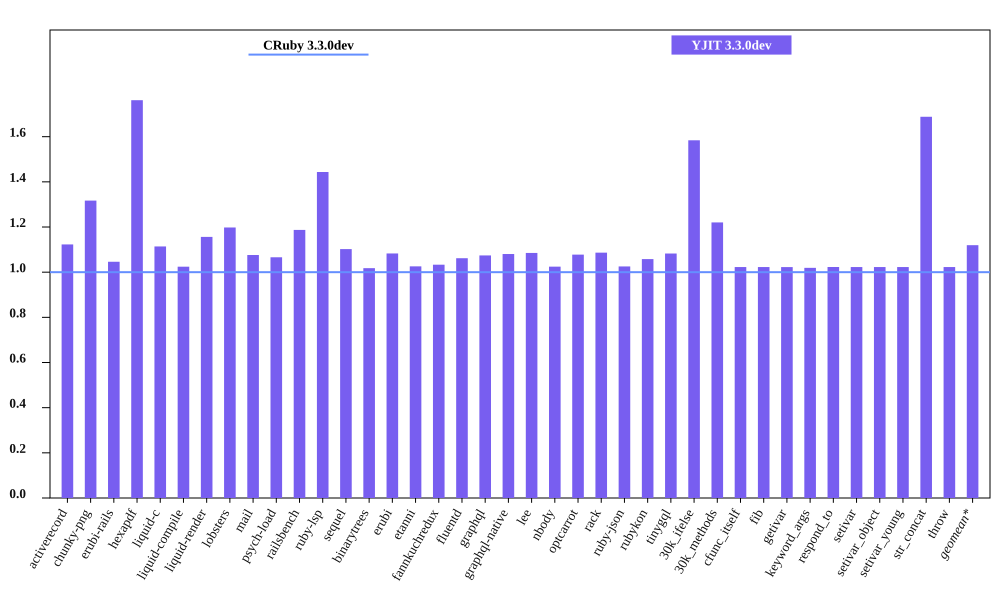

Data behind this chart, as committed beside it:
bench, CRuby 3.3.0dev mem (MiB), YJIT 3.3.0dev mem (MiB), Inline Code, Outlined Code, YJIT Mem overhead
activerecord, 50.08, 56.23, 1, 1
chunky-png, 49.85, 65.65, 1, 1
erubi-rails, 91.97, 96.21, 2, 2
hexapdf, 158.9, 279.9, 2, 2
liquid-c, 36.1, 40.21, 1, 1
liquid-compile, 36.02, 36.9, 1, 1
liquid-render, 33.78, 39.06, 1, 1
lobsters, 279.6, 334.9, 9, 7
mail, 45.07, 48.5, 1, 1
psych-load, 34.51, 36.79, 1, 1
railsbench, 87.53, 103.9, 3, 3
ruby-lsp, 93.55, 135, 6, 6
sequel, 37.3, 41.12, 1, 1
binarytrees, 25.49, 25.94, 1, 1
erubi, 29.04, 31.45, 1, 1
etanni, 22.88, 23.46, 1, 1
fannkuchredux, 19.82, 20.48, 1, 1
fluentd, 603.8, 641.2, 1, 1
graphql, 38.88, 41.76, 1, 1
graphql-native, 35.95, 38.84, 1, 1
lee, 31.7, 34.39, 1, 1
nbody, 19.77, 20.25, 1, 1
optcarrot, 52.62, 56.71, 1, 1
rack, 29.46, 32.01, 1, 1
ruby-json, 20.46, 20.98, 1, 1
rubykon, 45.93, 48.59, 1, 1
tinygql, 28.08, 30.4, 1, 1
30k_ifelse, 62.1, 98.36, 6, 5
30k_methods, 52.84, 64.48, 2, 2
cfunc_itself, 19.77, 20.21, 1, 1
fib, 19.77, 20.21, 1, 1
getivar, 19.77, 20.21, 1, 1
keyword_args, 19.77, 20.14, 1, 1
respond_to, 19.76, 20.21, 1, 1
setivar, 19.77, 20.21, 1, 1
setivar_object, 19.77, 20.21, 1, 1
setivar_young, 19.77, 20.21, 1, 1
str_concat, 46.07, 77.78, 1, 1
throw, 19.77, 20.21, 1, 1
